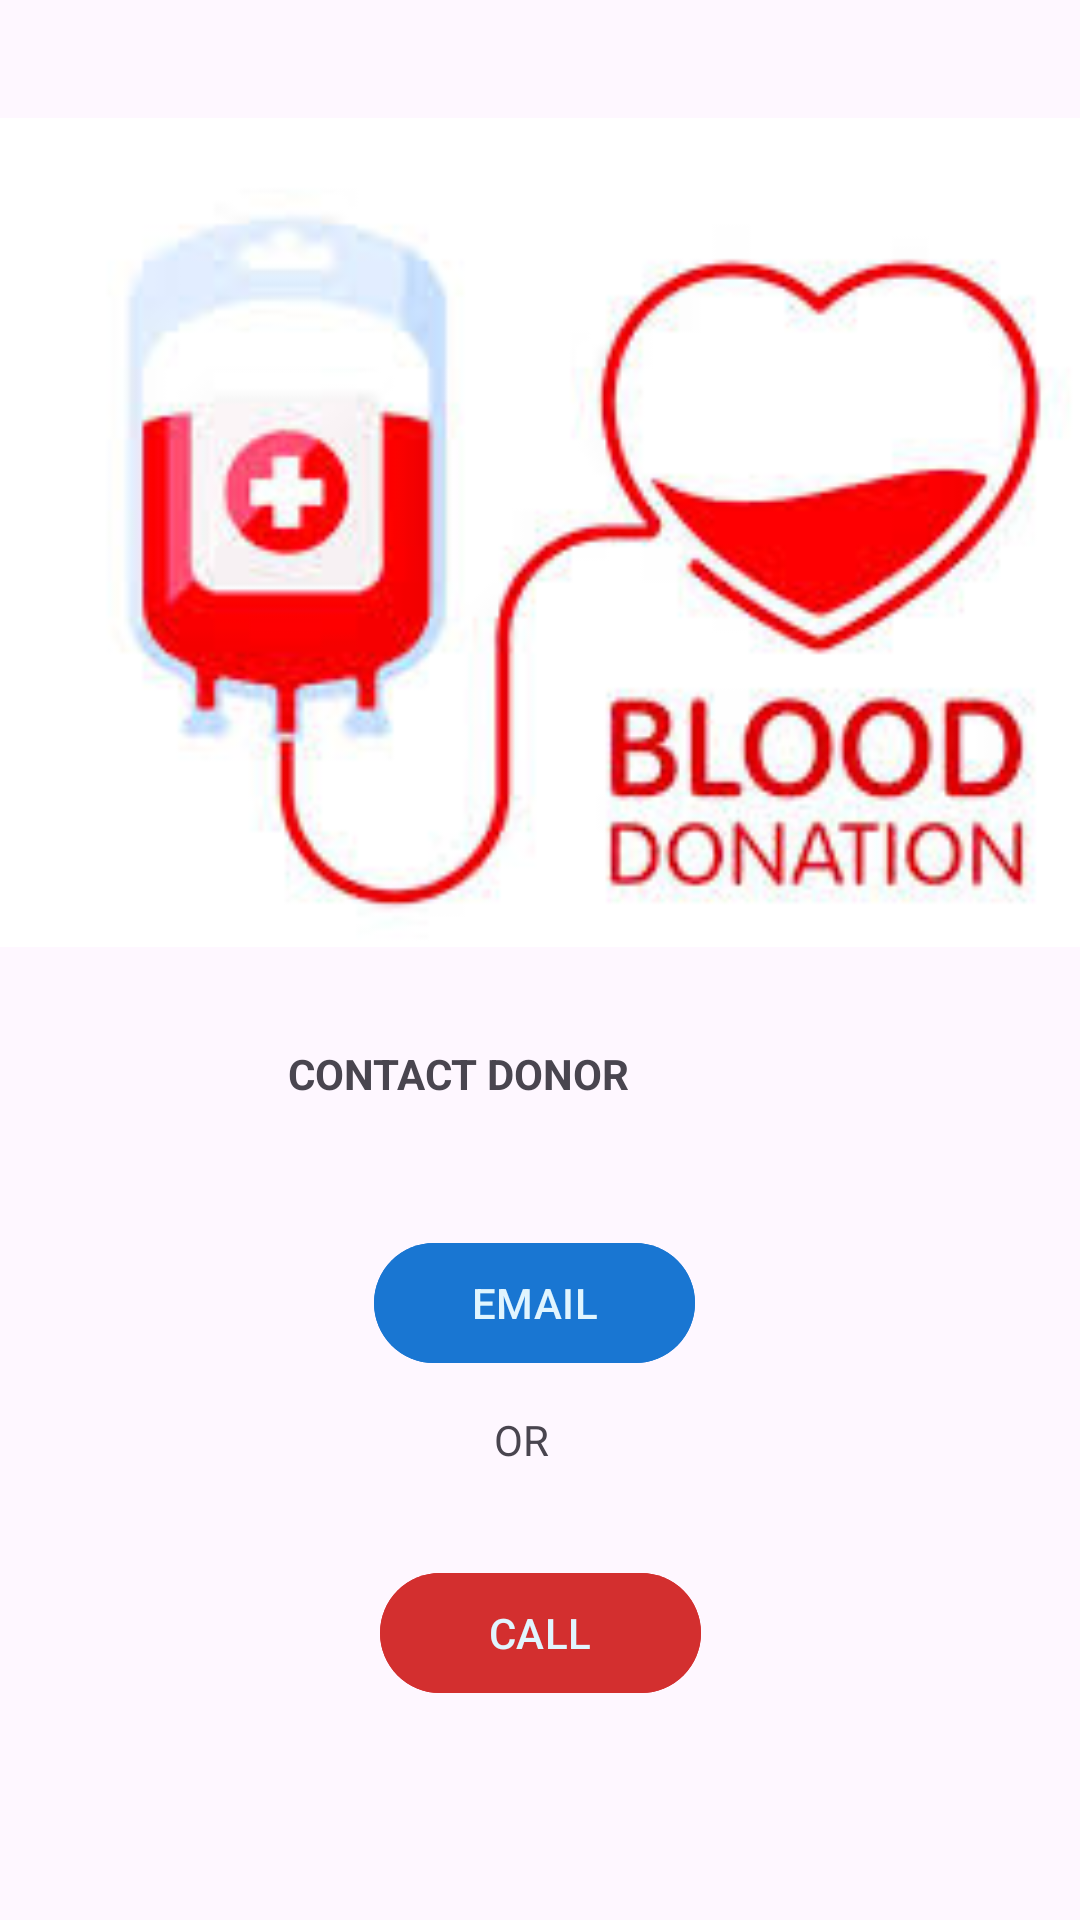

This screen was rendered from an Android layout file. Write that file and the resources it references.
<!-- AndroidManifest.xml: application theme Theme.Bloodgram -->
<!-- res/layout/activity_user.xml -->
<?xml version="1.0" encoding="utf-8"?>
<androidx.constraintlayout.widget.ConstraintLayout xmlns:android="http://schemas.android.com/apk/res/android"
    xmlns:app="http://schemas.android.com/apk/res-auto"
    xmlns:tools="http://schemas.android.com/tools"
    android:layout_width="match_parent"
    android:layout_height="match_parent"
    tools:context=".UserActivity">

    <ImageView
        android:id="@+id/imghome"
        android:layout_width="403dp"
        android:layout_height="355dp"
        app:layout_constraintBottom_toBottomOf="parent"
        app:layout_constraintEnd_toEndOf="parent"
        app:layout_constraintHorizontal_bias="0.0"
        app:layout_constraintStart_toStartOf="parent"
        app:layout_constraintTop_toTopOf="parent"
        app:layout_constraintVertical_bias="0.0"
        app:srcCompat="@drawable/splashscreen" />


    <TextView
        android:id="@+id/tv_contact"
        android:layout_width="219dp"
        android:layout_height="70dp"
        android:text="CONTACT DONOR"
        android:textStyle="bold"
        app:layout_constraintBottom_toBottomOf="parent"
        app:layout_constraintEnd_toEndOf="parent"
        app:layout_constraintHorizontal_bias="0.682"
        app:layout_constraintStart_toStartOf="parent"
        app:layout_constraintTop_toTopOf="parent"
        app:layout_constraintVertical_bias="0.611" />

    <Button
        android:id="@+id/btnemail"
        android:layout_width="107dp"
        android:layout_height="wrap_content"
        android:backgroundTint="#1976D2"
        android:text="EMAIL"
        android:textColor="#E1F5FE"
        app:layout_constraintBottom_toBottomOf="parent"
        app:layout_constraintEnd_toEndOf="parent"
        app:layout_constraintHorizontal_bias="0.493"
        app:layout_constraintStart_toStartOf="parent"
        app:layout_constraintTop_toTopOf="parent"
        app:layout_constraintVertical_bias="0.693" />

    <Button
        android:id="@+id/btncall"
        android:layout_width="107dp"
        android:layout_height="wrap_content"
        android:backgroundTint="#D32F2F"
        android:text="CALL"
        android:textColor="#E1F5FE"
        app:layout_constraintBottom_toBottomOf="parent"
        app:layout_constraintEnd_toEndOf="parent"
        app:layout_constraintStart_toStartOf="parent"
        app:layout_constraintTop_toTopOf="parent"
        app:layout_constraintVertical_bias="0.879" />

    <TextView
        android:id="@+id/tv_home"
        android:layout_width="51dp"
        android:layout_height="57dp"
        android:text="   OR"
        app:layout_constraintBottom_toBottomOf="parent"
        app:layout_constraintEnd_toEndOf="parent"
        app:layout_constraintStart_toStartOf="parent"
        app:layout_constraintTop_toTopOf="parent"
        app:layout_constraintVertical_bias="0.807"

        />

</androidx.constraintlayout.widget.ConstraintLayout>
<!-- resources referenced by this layout -->
<resources>
  <!-- drawable splashscreen: jpg bitmap (drawable, 10199 bytes) -->
  <style name="Theme.Bloodgram" parent="Base.Theme.Bloodgram" />
  <style name="Base.Theme.Bloodgram" parent="Theme.Material3.DayNight.NoActionBar">
          
          
      </style>
</resources>
